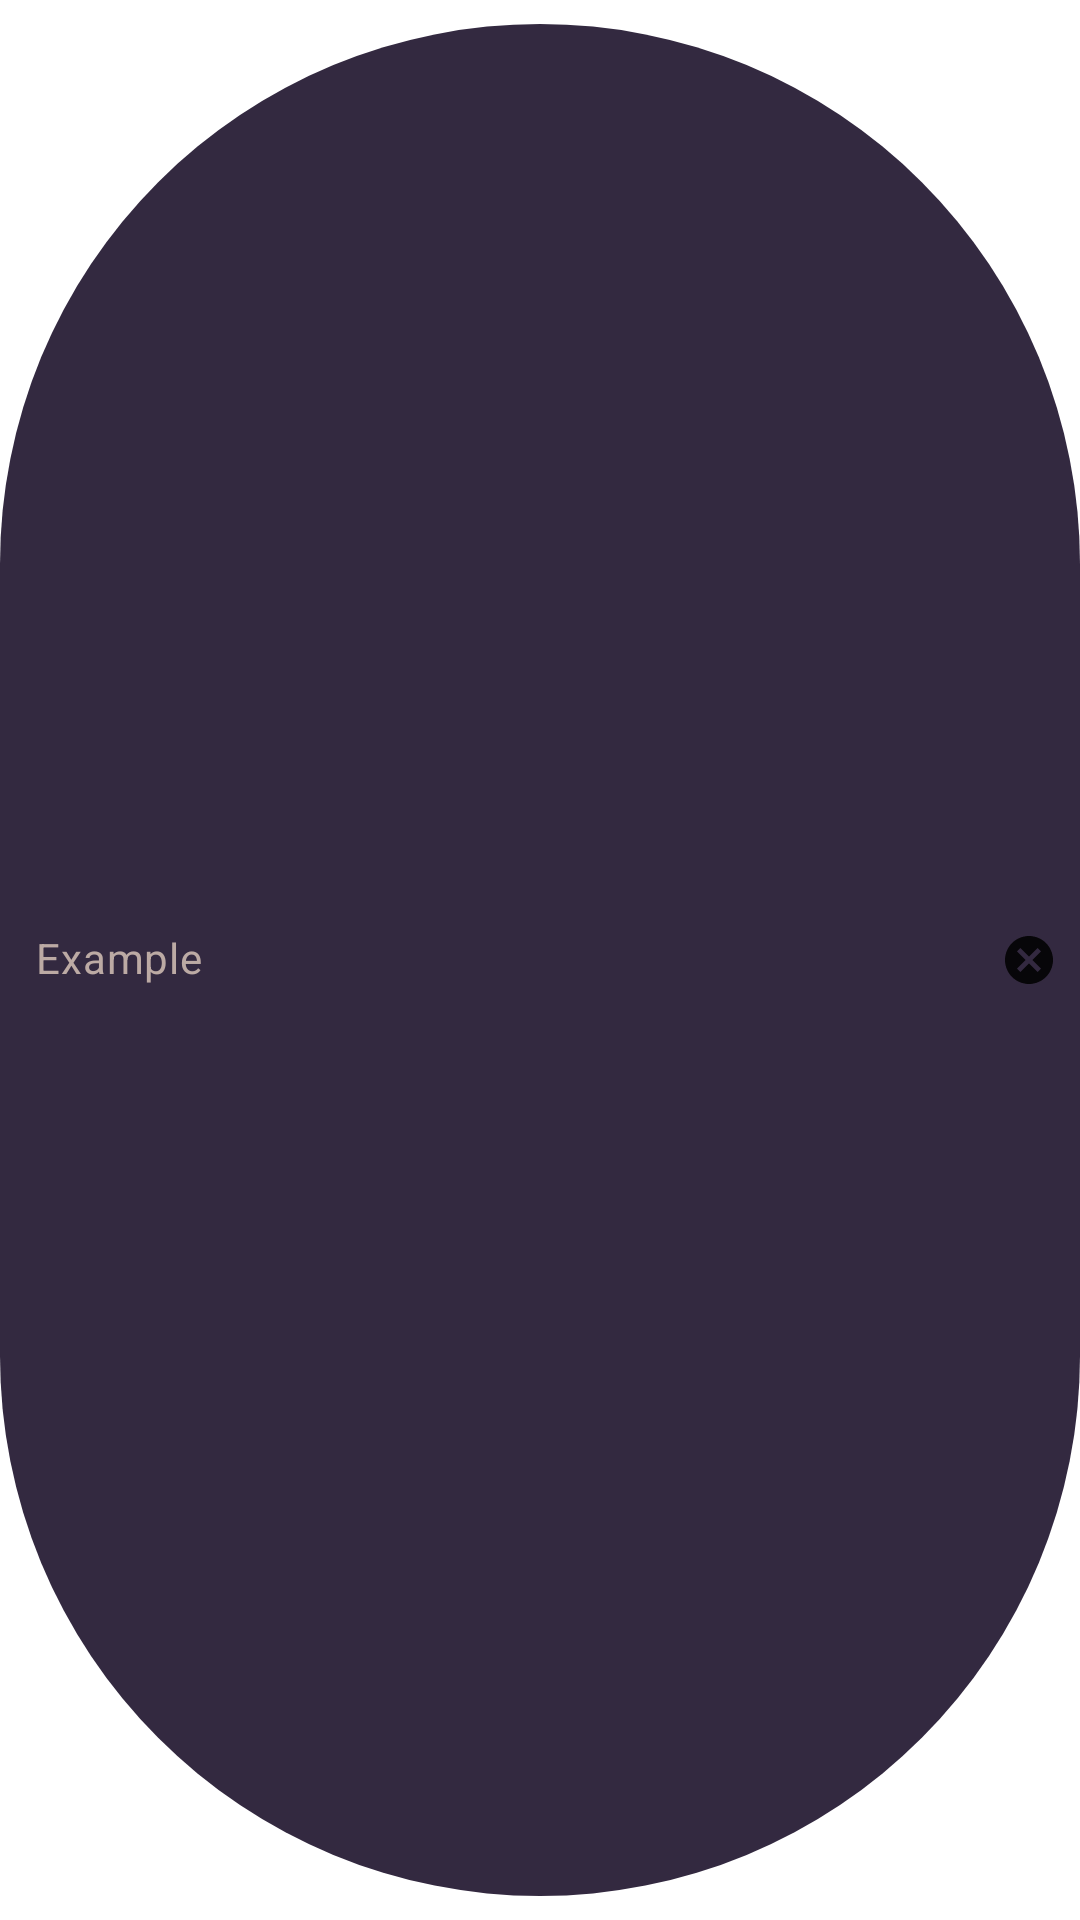

Write the Android layout XML for this screen, with the resource values it uses.
<!-- AndroidManifest.xml: application theme Theme.5150_Courier -->
<!-- res/layout/layout_chip_with_delete.xml -->
<?xml version="1.0" encoding="utf-8"?>
<com.google.android.material.chip.Chip xmlns:android="http://schemas.android.com/apk/res/android"
    android:layout_width="wrap_content"
    android:layout_height="wrap_content"
    xmlns:app="http://schemas.android.com/apk/res-auto"
    android:text="Example"
    app:checkedIconEnabled="false"
    android:textColor="@color/text_color"
    app:chipBackgroundColor="#332940"
    style="@style/Widget.MaterialComponents.Chip.Entry">

</com.google.android.material.chip.Chip>
<!-- resources referenced by this layout -->
<resources>
  <color name="text_color">#BCAAA4</color>
  <style name="Theme.5150_Courier" parent="Theme.MaterialComponents.DayNight.DarkActionBar">
          
          <item name="colorPrimary">@color/purple_500</item>
          <item name="colorPrimaryVariant">@color/purple_700</item>
          <item name="colorOnPrimary">@color/white</item>
          
          <item name="colorSecondary">@color/teal_200</item>
          <item name="colorSecondaryVariant">@color/teal_700</item>
          <item name="colorOnSecondary">@color/black</item>
          
          <item name="android:statusBarColor" tools:targetApi="lollipop">?attr/colorPrimaryVariant
  
  
  
          </item>
          
      </style>
  <color name="purple_500">#BCAAA4</color>
  <color name="purple_700">#FF3700B3</color>
  <color name="white">#FFFFFFFF</color>
  <color name="teal_200">#FF03DAC5</color>
  <color name="teal_700">#FF018786</color>
  <color name="black">#FF000000</color>
</resources>
